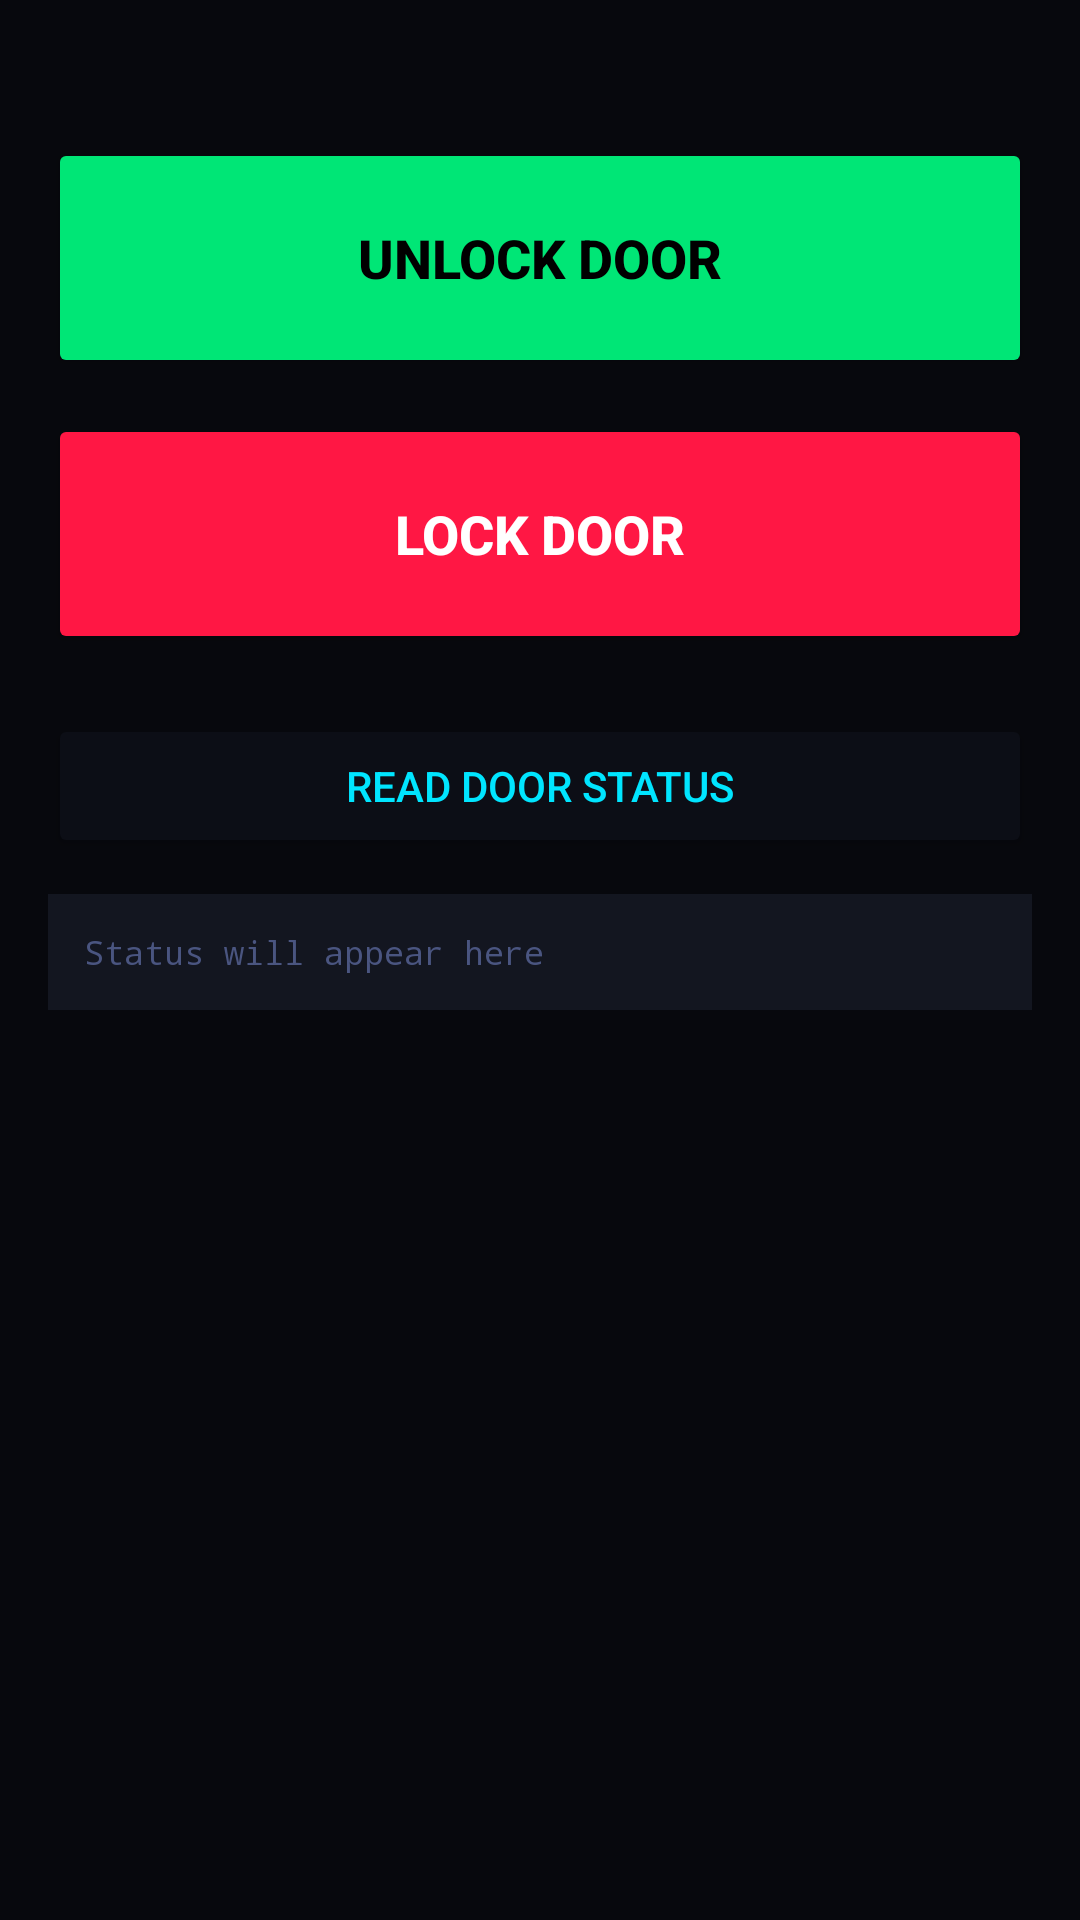

Here is an Android app screen rendered from its layout file. Give the layout XML and the strings, colors and styles it references.
<!-- AndroidManifest.xml: application theme Theme.HikFP -->
<!-- res/layout/activity_door_control.xml -->
<?xml version="1.0" encoding="utf-8"?>
<LinearLayout xmlns:android="http://schemas.android.com/apk/res/android"
    android:layout_width="match_parent" android:layout_height="match_parent"
    android:orientation="vertical" android:background="@color/bg"
    android:padding="16dp" android:gravity="center_horizontal">
  <TextView android:text="REMOTE DOOR CONTROL" android:textColor="@color/cyan"
      android:textSize="14sp" android:textStyle="bold" android:layout_marginBottom="6dp" android:gravity="center"/>
  <TextView android:text="Commands execute immediately on device"
      android:textColor="@color/muted" android:textSize="11sp"
      android:gravity="center" android:layout_marginBottom="24dp"/>
  <Button android:id="@+id/btnUnlock" android:layout_width="match_parent"
      android:layout_height="80dp" android:text="UNLOCK DOOR"
      android:textSize="18sp" android:textStyle="bold"
      android:backgroundTint="@color/green" android:textColor="@color/black"
      android:layout_marginBottom="12dp"/>
  <Button android:id="@+id/btnLock" android:layout_width="match_parent"
      android:layout_height="80dp" android:text="LOCK DOOR"
      android:textSize="18sp" android:textStyle="bold"
      android:backgroundTint="@color/red" android:textColor="@color/white"
      android:layout_marginBottom="20dp"/>
  <Button android:id="@+id/btnStatus" android:layout_width="match_parent"
      android:layout_height="48dp" android:text="Read Door Status"
      android:backgroundTint="@color/surface" android:textColor="@color/cyan"
      android:layout_marginBottom="12dp"/>
  <TextView android:id="@+id/tvStatus" android:layout_width="match_parent"
      android:layout_height="wrap_content" android:background="@color/card"
      android:textColor="@color/muted" android:textSize="11sp" android:padding="12dp"
      android:text="Status will appear here" android:fontFamily="monospace"/>
</LinearLayout>
<!-- resources referenced by this layout -->
<resources>
  <color name="bg">#07080D</color>
  <color name="black">#000000</color>
  <color name="card">#131620</color>
  <color name="cyan">#00E5FF</color>
  <color name="green">#00E676</color>
  <color name="muted">#4A5580</color>
  <color name="red">#FF1744</color>
  <color name="surface">#0C0E16</color>
  <color name="white">#FFFFFF</color>
  <style name="Theme.HikFP" parent="Theme.MaterialComponents.DayNight.DarkActionBar">
          <item name="colorPrimary">@color/primary</item>
          <item name="colorPrimaryDark">@color/primary_dark</item>
          <item name="colorAccent">@color/cyan</item>
          <item name="android:windowBackground">@color/bg</item>
          <item name="android:textColorPrimary">@color/text_primary</item>
      </style>
  <color name="primary">#0D47A1</color>
  <color name="primary_dark">#002171</color>
  <color name="text_primary">#DDE6FF</color>
</resources>
